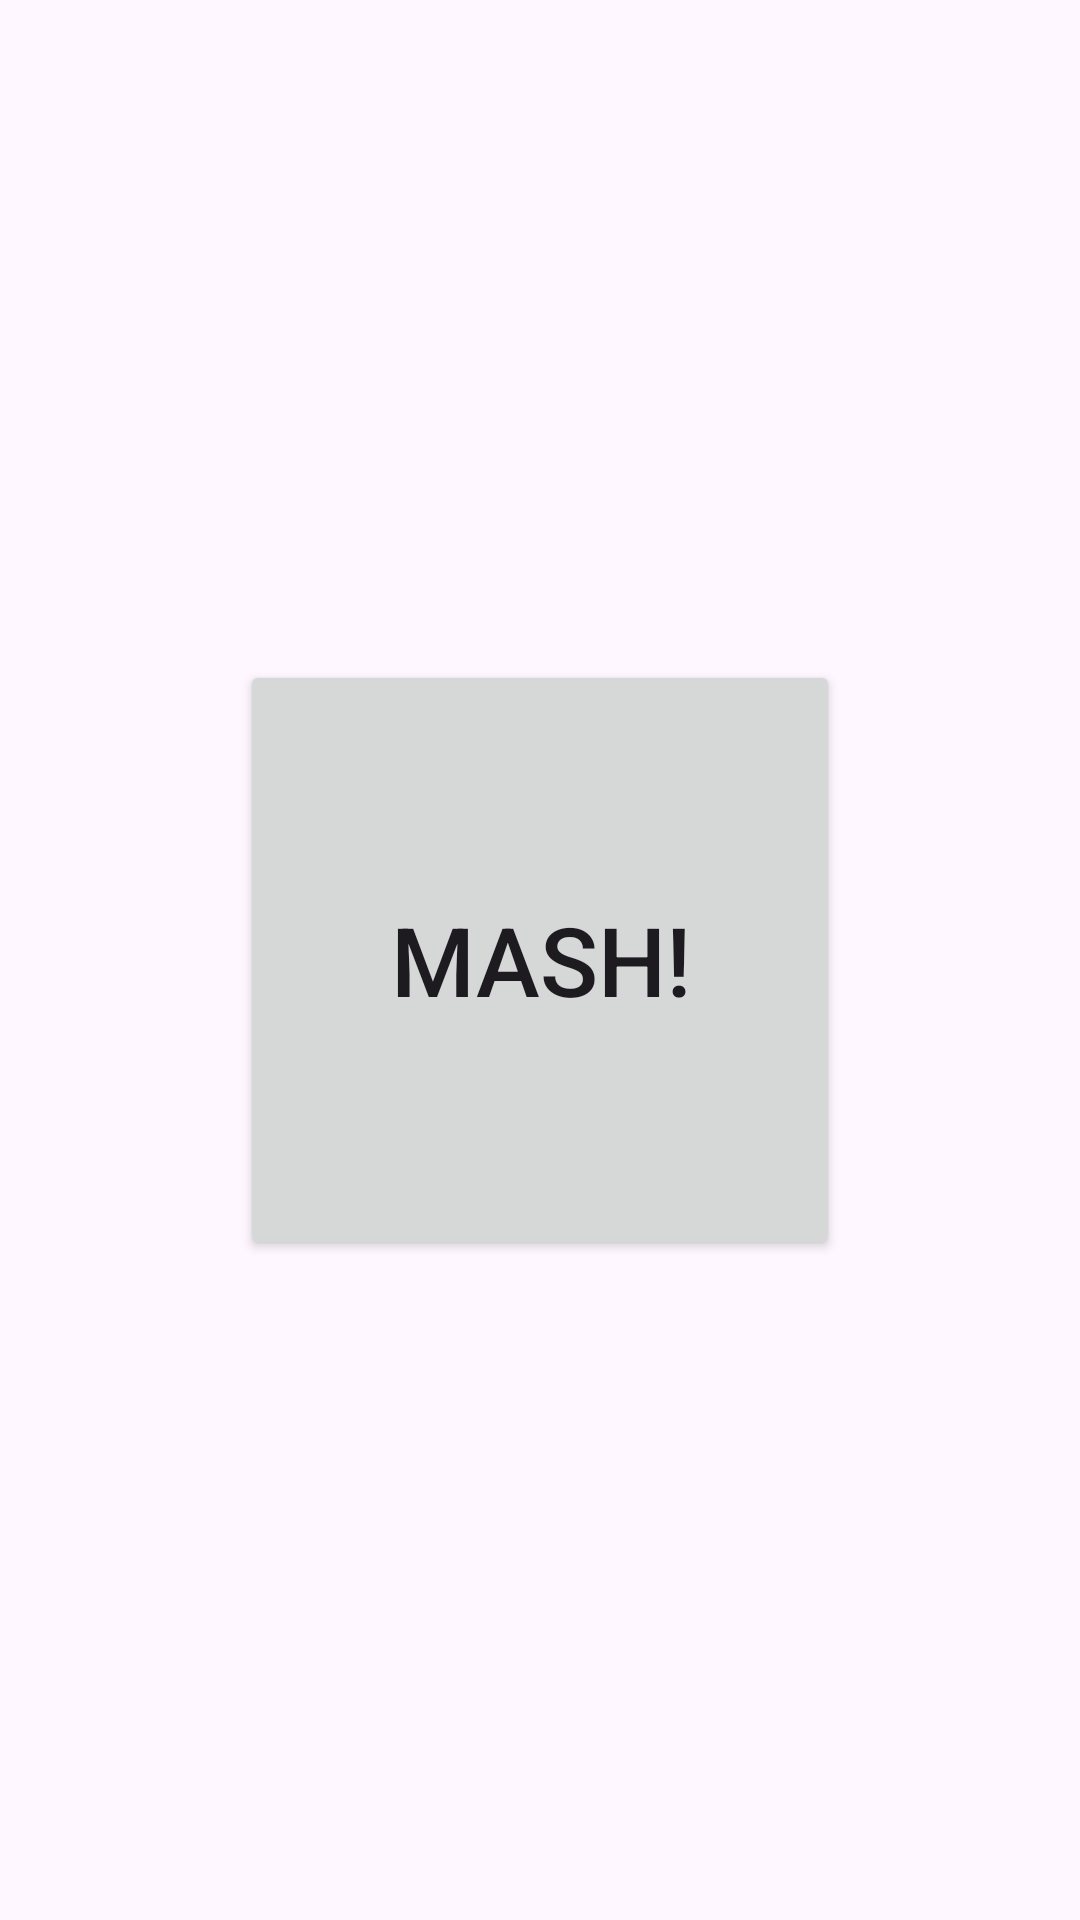

Produce the Android XML layout that renders to this screen, including the resource entries it uses.
<!-- AndroidManifest.xml: application theme Theme.BoppinIt -->
<!-- res/layout/fragment_mash_it.xml -->
<?xml version="1.0" encoding="utf-8"?>
<androidx.constraintlayout.widget.ConstraintLayout xmlns:android="http://schemas.android.com/apk/res/android"
    xmlns:app="http://schemas.android.com/apk/res-auto"
    android:layout_width="match_parent"
    android:layout_height="match_parent">

    <TextView
        android:id="@+id/remainingMashesText"
        android:layout_width="wrap_content"
        android:layout_height="wrap_content"
        android:textSize="48sp"
        android:textStyle="bold"
        app:layout_constraintBottom_toTopOf="@id/mashButton"
        app:layout_constraintLeft_toLeftOf="parent"
        app:layout_constraintRight_toRightOf="parent"
        app:layout_constraintTop_toTopOf="parent" />

    <Button
        android:id="@+id/mashButton"
        android:layout_width="200dp"
        android:layout_height="200dp"
        android:text="MASH!"
        android:textSize="32sp"
        app:layout_constraintBottom_toBottomOf="parent"
        app:layout_constraintLeft_toLeftOf="parent"
        app:layout_constraintRight_toRightOf="parent"
        app:layout_constraintTop_toTopOf="parent" />

</androidx.constraintlayout.widget.ConstraintLayout>
<!-- resources referenced by this layout -->
<resources>
  <style name="Theme.BoppinIt" parent="Base.Theme.BoppinIt" />
  <style name="Base.Theme.BoppinIt" parent="Theme.Material3.DayNight.NoActionBar">
          <item name="colorPrimary">@color/primary_color</item>
          <item name="android:statusBarColor">?attr/colorPrimary</item>
          <item name="colorOnPrimary">@color/white</item>
      </style>
  <color name="primary_color">#4D64FF</color>
  <color name="white">#FFFFFF</color>
</resources>
